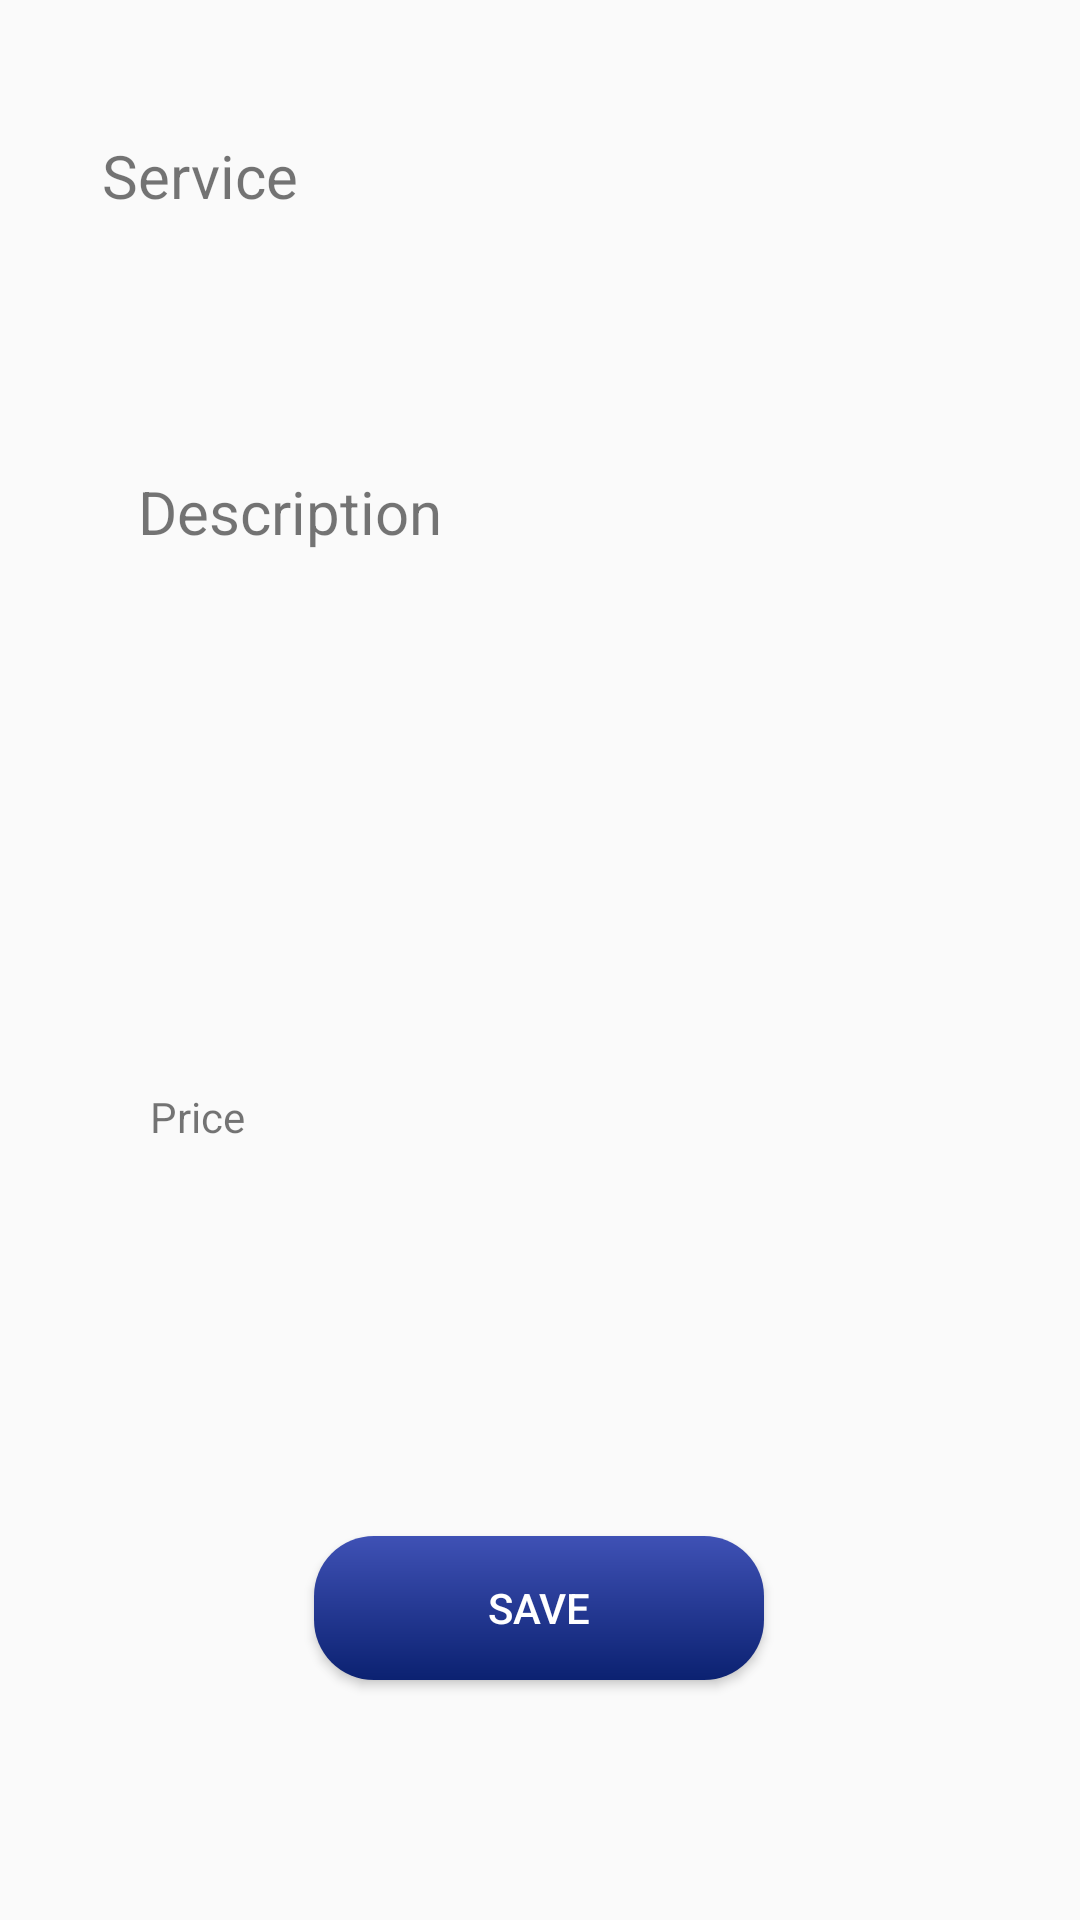

Write the Android layout XML for this screen, with the resource values it uses.
<!-- AndroidManifest.xml: application theme AppTheme -->
<!-- res/layout/activity_individual_service.xml -->
<?xml version="1.0" encoding="utf-8"?>
<androidx.constraintlayout.widget.ConstraintLayout xmlns:android="http://schemas.android.com/apk/res/android"
    xmlns:app="http://schemas.android.com/apk/res-auto"
    xmlns:tools="http://schemas.android.com/tools"
    android:layout_width="match_parent"
    android:layout_height="match_parent"
    tools:context=".IndividualService">

    <TextView
        android:id="@+id/txtService"
        android:layout_width="wrap_content"
        android:layout_height="wrap_content"
        android:layout_marginStart="34dp"
        android:layout_marginTop="45dp"
        android:text="@string/txtService"
        android:textSize="20sp"
        app:layout_constraintStart_toStartOf="parent"
        app:layout_constraintTop_toTopOf="parent" />

    <TextView
        android:id="@+id/txtServiceTitle"
        android:layout_width="wrap_content"
        android:layout_height="wrap_content"
        android:layout_marginStart="38dp"
        app:layout_constraintBaseline_toBaselineOf="@+id/txtService"
        app:layout_constraintStart_toEndOf="@+id/txtService" />

    <TextView
        android:id="@+id/txtDescription"
        android:layout_width="wrap_content"
        android:layout_height="wrap_content"
        android:layout_marginStart="46dp"
        android:layout_marginTop="157dp"
        android:text="@string/txtDescription"
        android:textSize="20sp"
        app:layout_constraintStart_toStartOf="parent"
        app:layout_constraintTop_toTopOf="parent" />

    <TextView
        android:id="@+id/txtServiceDescription"
        android:layout_width="wrap_content"
        android:layout_height="wrap_content"
        android:layout_marginStart="3dp"
        android:layout_marginTop="21dp"
        app:layout_constraintStart_toStartOf="@+id/txtDescription"
        app:layout_constraintTop_toBottomOf="@+id/txtDescription" />

    <TextView
        android:id="@+id/txtPrice"
        android:layout_width="wrap_content"
        android:layout_height="wrap_content"
        android:layout_marginStart="50dp"
        android:layout_marginTop="153dp"
        android:layout_marginBottom="153dp"
        android:text="@string/txtPrice"
        app:layout_constraintBottom_toBottomOf="@+id/btnSaveServ"
        app:layout_constraintStart_toStartOf="parent"
        app:layout_constraintTop_toBottomOf="@+id/txtDescription" />

    <TextView
        android:id="@+id/txtServicePrice"
        android:layout_width="wrap_content"
        android:layout_height="wrap_content"
        android:layout_marginStart="2dp"
        android:layout_marginTop="16dp"
        app:layout_constraintStart_toStartOf="@+id/txtPrice"
        app:layout_constraintTop_toBottomOf="@+id/txtPrice" />

    <Button
        android:id="@+id/btnSaveServ"
        android:layout_width="150dp"
        android:layout_height="wrap_content"
        android:layout_marginBottom="80dp"
        android:background="@drawable/button_bg"
        android:text="@string/btnSave"
        android:textColor="@color/white"
        app:layout_constraintBottom_toBottomOf="parent"
        app:layout_constraintEnd_toEndOf="parent"
        app:layout_constraintHorizontal_bias="0.498"
        app:layout_constraintStart_toStartOf="parent" />
</androidx.constraintlayout.widget.ConstraintLayout>
<!-- resources referenced by this layout -->
<resources>
  <color name="white">#FFFFFFFF</color>
  <!-- drawable button_bg (drawable) -->
  <?xml version="1.0" encoding="utf-8"?>
  <shape xmlns:android="http://schemas.android.com/apk/res/android"
      android:shape="rectangle">
      <gradient android:startColor="#3F51B5"
          android:endColor="#0B2171"
          android:angle="270" />
      <corners android:radius="20dp" />
      />
  </shape>
  <string name="btnSave">Save</string>
  <string name="txtDescription">Description</string>
  <string name="txtPrice">Price</string>
  <string name="txtService">Service</string>
  <style name="AppTheme" parent="Theme.AppCompat.Light.DarkActionBar">
          <item name="actionBarStyle">@style/AppTheme.ActionBarStyle</item>
          <item name="colorPrimary">@color/actionBar</item>
          <item name="android:actionOverflowButtonStyle">@style/AppTheme.OverflowButtonStyle</item>
      </style>
  <style name="AppTheme.ActionBarStyle" parent="Widget.AppCompat.ActionBar.Solid">
          <item name="logo">@mipmap/ic_launcher</item>
          <item name="displayOptions">showHome|useLogo|showTitle</item>
      </style>
  <color name="actionBar">#8BC34A</color>
  <style name="AppTheme.OverflowButtonStyle" parent="Widget.AppCompat.ActionButton.Overflow">
          <item name="tint">@color/black</item>
      </style>
  <color name="black">#FF000000</color>
</resources>
